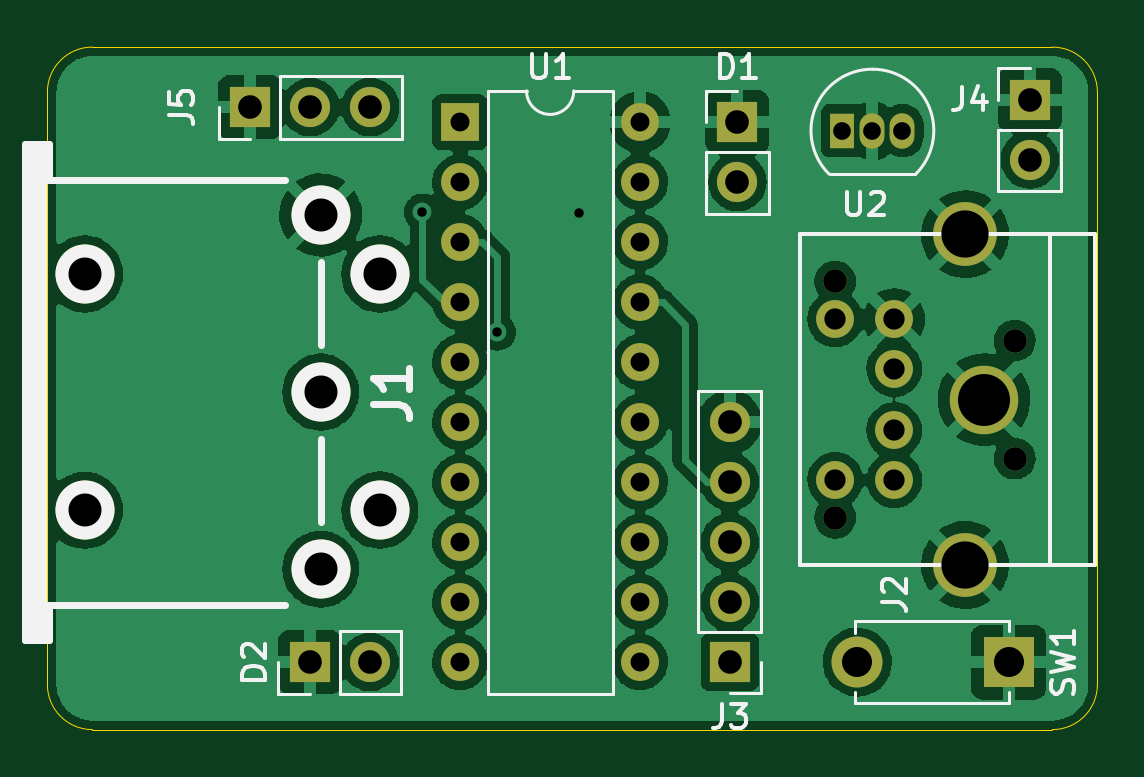
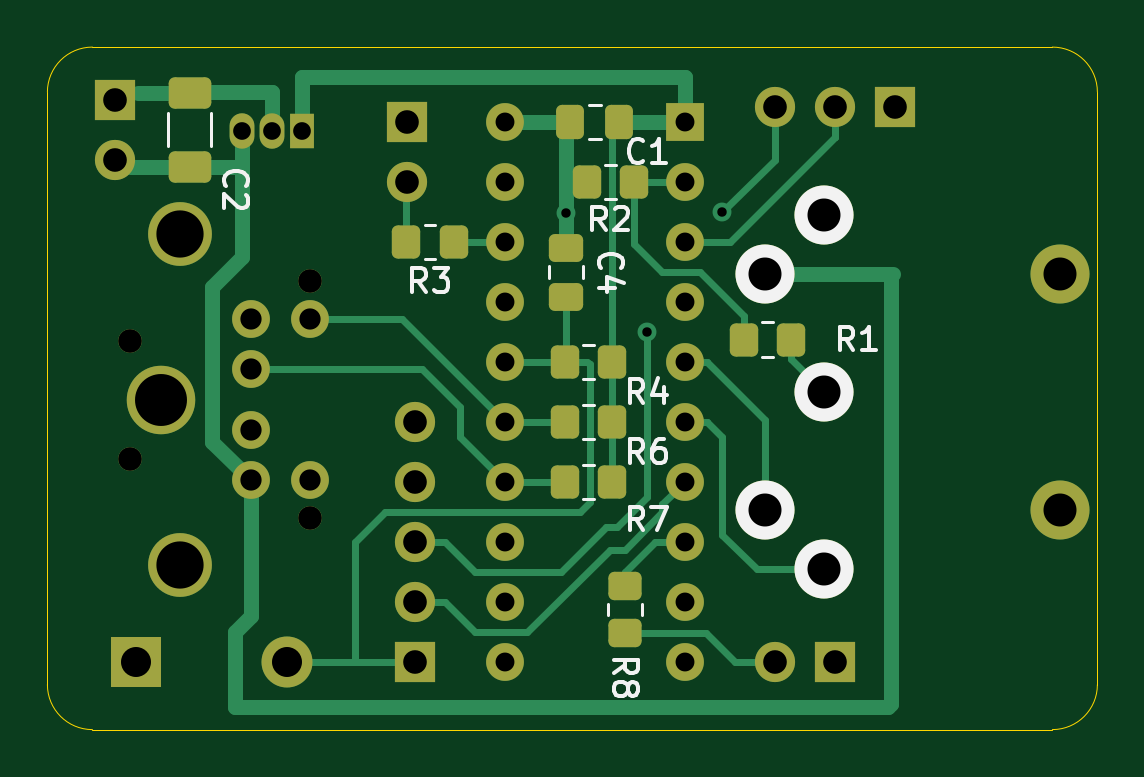
Circuit board: 9 layer files. Board 44.4 x 28.9 mm.
- bottom_copper: TandyKey-A-B_Cu.gbr (14217 bytes)
- bottom_mask: TandyKey-A-B_Mask.gbr (4642 bytes)
- bottom_silk: TandyKey-A-B_Silkscreen.gbr (8712 bytes)
- outline: TandyKey-A-Edge_Cuts.gbr (1045 bytes)
- top_copper: TandyKey-A-F_Cu.gbr (143593 bytes)
- top_mask: TandyKey-A-F_Mask.gbr (2681 bytes)
- top_silk: TandyKey-A-F_Silkscreen.gbr (9631 bytes)
- drill: TandyKey-A-NPTH.drl (385 bytes)
- drill: TandyKey-A-PTH.drl (1841 bytes)

=== bottom_copper: TandyKey-A-B_Cu.gbr (14217 bytes, source omitted) ===
=== bottom_mask: TandyKey-A-B_Mask.gbr ===
%TF.GenerationSoftware,KiCad,Pcbnew,(6.0.0)*%
%TF.CreationDate,2022-10-20T13:44:37-04:00*%
%TF.ProjectId,TandyKey-A,54616e64-794b-4657-992d-412e6b696361,rev?*%
%TF.SameCoordinates,Original*%
%TF.FileFunction,Soldermask,Bot*%
%TF.FilePolarity,Negative*%
%FSLAX46Y46*%
G04 Gerber Fmt 4.6, Leading zero omitted, Abs format (unit mm)*
G04 Created by KiCad (PCBNEW (6.0.0)) date 2022-10-20 13:44:37*
%MOMM*%
%LPD*%
G01*
G04 APERTURE LIST*
G04 Aperture macros list*
%AMRoundRect*
0 Rectangle with rounded corners*
0 $1 Rounding radius*
0 $2 $3 $4 $5 $6 $7 $8 $9 X,Y pos of 4 corners*
0 Add a 4 corners polygon primitive as box body*
4,1,4,$2,$3,$4,$5,$6,$7,$8,$9,$2,$3,0*
0 Add four circle primitives for the rounded corners*
1,1,$1+$1,$2,$3*
1,1,$1+$1,$4,$5*
1,1,$1+$1,$6,$7*
1,1,$1+$1,$8,$9*
0 Add four rect primitives between the rounded corners*
20,1,$1+$1,$2,$3,$4,$5,0*
20,1,$1+$1,$4,$5,$6,$7,0*
20,1,$1+$1,$6,$7,$8,$9,0*
20,1,$1+$1,$8,$9,$2,$3,0*%
G04 Aperture macros list end*
%ADD10C,2.499360*%
%ADD11R,1.700000X1.700000*%
%ADD12O,1.700000X1.700000*%
%ADD13R,2.159000X2.159000*%
%ADD14O,2.159000X2.159000*%
%ADD15R,1.050000X1.500000*%
%ADD16O,1.050000X1.500000*%
%ADD17R,1.600000X1.600000*%
%ADD18O,1.600000X1.600000*%
%ADD19C,2.700000*%
%ADD20C,2.899999*%
%ADD21C,1.600000*%
%ADD22C,1.000000*%
%ADD23RoundRect,0.250000X-0.350000X-0.450000X0.350000X-0.450000X0.350000X0.450000X-0.350000X0.450000X0*%
%ADD24RoundRect,0.250000X-0.337500X-0.475000X0.337500X-0.475000X0.337500X0.475000X-0.337500X0.475000X0*%
%ADD25RoundRect,0.250000X0.475000X-0.337500X0.475000X0.337500X-0.475000X0.337500X-0.475000X-0.337500X0*%
%ADD26RoundRect,0.250000X0.650000X-0.412500X0.650000X0.412500X-0.650000X0.412500X-0.650000X-0.412500X0*%
%ADD27RoundRect,0.250000X0.350000X0.450000X-0.350000X0.450000X-0.350000X-0.450000X0.350000X-0.450000X0*%
%ADD28RoundRect,0.250000X-0.450000X0.350000X-0.450000X-0.350000X0.450000X-0.350000X0.450000X0.350000X0*%
G04 APERTURE END LIST*
D10*
%TO.C,J1*%
X106349800Y-101203760D03*
X106349800Y-91201240D03*
X116344700Y-103700580D03*
X116347240Y-96202500D03*
X116344700Y-88704420D03*
X118846600Y-101198680D03*
X118846600Y-91206320D03*
%TD*%
D11*
%TO.C,J5*%
X113362500Y-84137500D03*
D12*
X115902500Y-84137500D03*
X118442500Y-84137500D03*
%TD*%
D13*
%TO.C,SW1*%
X145465000Y-107632500D03*
D14*
X139065000Y-107632500D03*
%TD*%
D15*
%TO.C,U2*%
X138430000Y-85132500D03*
D16*
X139700000Y-85132500D03*
X140970000Y-85132500D03*
%TD*%
D17*
%TO.C,U1*%
X122247508Y-84777504D03*
D18*
X122247508Y-87317504D03*
X122247508Y-89857504D03*
X122247508Y-92397504D03*
X122247508Y-94937504D03*
X122247508Y-97477504D03*
X122247508Y-100017504D03*
X122247508Y-102557504D03*
X122247508Y-105097504D03*
X122247508Y-107637504D03*
X129867508Y-107637504D03*
X129867508Y-105097504D03*
X129867508Y-102557504D03*
X129867508Y-100017504D03*
X129867508Y-97477504D03*
X129867508Y-94937504D03*
X129867508Y-92397504D03*
X129867508Y-89857504D03*
X129867508Y-87317504D03*
X129867508Y-84777504D03*
%TD*%
D19*
%TO.C,J2*%
X143625000Y-103520001D03*
X143625000Y-89519999D03*
D20*
X144425000Y-96520000D03*
D21*
X140625000Y-95220000D03*
X140625000Y-97820000D03*
X140625000Y-93120000D03*
X140625000Y-99920000D03*
X138125000Y-93120000D03*
X138125000Y-99920000D03*
D22*
X145725000Y-94020000D03*
X145725000Y-99020000D03*
X138125000Y-91520000D03*
X138125000Y-101520000D03*
%TD*%
D11*
%TO.C,D1*%
X133985000Y-84772500D03*
D12*
X133985000Y-87312500D03*
%TD*%
D11*
%TO.C,J3*%
X133667500Y-107627500D03*
D12*
X133667500Y-105087500D03*
X133667500Y-102547500D03*
X133667500Y-100007500D03*
X133667500Y-97467500D03*
%TD*%
D11*
%TO.C,J4*%
X146367500Y-83820000D03*
D12*
X146367500Y-86360000D03*
%TD*%
D11*
%TO.C,D2*%
X115882500Y-107632500D03*
D12*
X118422500Y-107632500D03*
%TD*%
D23*
%TO.C,R1*%
X117745000Y-93980000D03*
X119745000Y-93980000D03*
%TD*%
D24*
%TO.C,C1*%
X125010000Y-84772500D03*
X127085000Y-84772500D03*
%TD*%
D25*
%TO.C,C4*%
X127270000Y-92160000D03*
X127270000Y-90085000D03*
%TD*%
D26*
%TO.C,C2*%
X143192500Y-86652500D03*
X143192500Y-83527500D03*
%TD*%
D27*
%TO.C,R7*%
X127317500Y-100012500D03*
X125317500Y-100012500D03*
%TD*%
D23*
%TO.C,R2*%
X124375008Y-87312500D03*
X126375008Y-87312500D03*
%TD*%
%TO.C,R4*%
X125317500Y-94932500D03*
X127317500Y-94932500D03*
%TD*%
%TO.C,R3*%
X132032500Y-89852500D03*
X134032500Y-89852500D03*
%TD*%
D27*
%TO.C,R6*%
X127317500Y-97472500D03*
X125317500Y-97472500D03*
%TD*%
D28*
%TO.C,R8*%
X124777500Y-104410000D03*
X124777500Y-106410000D03*
%TD*%
M02*

=== bottom_silk: TandyKey-A-B_Silkscreen.gbr (8712 bytes, source omitted) ===
=== outline: TandyKey-A-Edge_Cuts.gbr ===
%TF.GenerationSoftware,KiCad,Pcbnew,(6.0.0)*%
%TF.CreationDate,2022-10-20T13:44:37-04:00*%
%TF.ProjectId,TandyKey-A,54616e64-794b-4657-992d-412e6b696361,rev?*%
%TF.SameCoordinates,Original*%
%TF.FileFunction,Profile,NP*%
%FSLAX46Y46*%
G04 Gerber Fmt 4.6, Leading zero omitted, Abs format (unit mm)*
G04 Created by KiCad (PCBNEW (6.0.0)) date 2022-10-20 13:44:37*
%MOMM*%
%LPD*%
G01*
G04 APERTURE LIST*
%TA.AperFunction,Profile*%
%ADD10C,0.050000*%
%TD*%
G04 APERTURE END LIST*
D10*
X106680000Y-110490000D02*
X147320000Y-110490000D01*
X106680000Y-81597500D02*
X147320000Y-81597500D01*
X149225000Y-108585000D02*
X149225000Y-83502500D01*
X106680000Y-81597500D02*
G75*
G03*
X104775000Y-83502500I1J-1905001D01*
G01*
X104775000Y-108585000D02*
X104775000Y-83502500D01*
X149225000Y-83502500D02*
G75*
G03*
X147320000Y-81597500I-1905001J-1D01*
G01*
X147320000Y-110490000D02*
G75*
G03*
X149225000Y-108585000I-1J1905001D01*
G01*
X104775000Y-108585000D02*
G75*
G03*
X106680000Y-110490000I1905001J1D01*
G01*
M02*

=== top_copper: TandyKey-A-F_Cu.gbr (143593 bytes, source omitted) ===
=== top_mask: TandyKey-A-F_Mask.gbr ===
%TF.GenerationSoftware,KiCad,Pcbnew,(6.0.0)*%
%TF.CreationDate,2022-10-20T13:44:37-04:00*%
%TF.ProjectId,TandyKey-A,54616e64-794b-4657-992d-412e6b696361,rev?*%
%TF.SameCoordinates,Original*%
%TF.FileFunction,Soldermask,Top*%
%TF.FilePolarity,Negative*%
%FSLAX46Y46*%
G04 Gerber Fmt 4.6, Leading zero omitted, Abs format (unit mm)*
G04 Created by KiCad (PCBNEW (6.0.0)) date 2022-10-20 13:44:37*
%MOMM*%
%LPD*%
G01*
G04 APERTURE LIST*
%ADD10C,2.499360*%
%ADD11R,1.700000X1.700000*%
%ADD12O,1.700000X1.700000*%
%ADD13R,2.159000X2.159000*%
%ADD14O,2.159000X2.159000*%
%ADD15R,1.050000X1.500000*%
%ADD16O,1.050000X1.500000*%
%ADD17R,1.600000X1.600000*%
%ADD18O,1.600000X1.600000*%
%ADD19C,2.700000*%
%ADD20C,2.899999*%
%ADD21C,1.600000*%
%ADD22C,1.000000*%
G04 APERTURE END LIST*
D10*
%TO.C,J1*%
X106349800Y-101203760D03*
X106349800Y-91201240D03*
X116344700Y-103700580D03*
X116347240Y-96202500D03*
X116344700Y-88704420D03*
X118846600Y-101198680D03*
X118846600Y-91206320D03*
%TD*%
D11*
%TO.C,J5*%
X113362500Y-84137500D03*
D12*
X115902500Y-84137500D03*
X118442500Y-84137500D03*
%TD*%
D13*
%TO.C,SW1*%
X145465000Y-107632500D03*
D14*
X139065000Y-107632500D03*
%TD*%
D15*
%TO.C,U2*%
X138430000Y-85132500D03*
D16*
X139700000Y-85132500D03*
X140970000Y-85132500D03*
%TD*%
D17*
%TO.C,U1*%
X122247508Y-84777504D03*
D18*
X122247508Y-87317504D03*
X122247508Y-89857504D03*
X122247508Y-92397504D03*
X122247508Y-94937504D03*
X122247508Y-97477504D03*
X122247508Y-100017504D03*
X122247508Y-102557504D03*
X122247508Y-105097504D03*
X122247508Y-107637504D03*
X129867508Y-107637504D03*
X129867508Y-105097504D03*
X129867508Y-102557504D03*
X129867508Y-100017504D03*
X129867508Y-97477504D03*
X129867508Y-94937504D03*
X129867508Y-92397504D03*
X129867508Y-89857504D03*
X129867508Y-87317504D03*
X129867508Y-84777504D03*
%TD*%
D19*
%TO.C,J2*%
X143625000Y-103520001D03*
X143625000Y-89519999D03*
D20*
X144425000Y-96520000D03*
D21*
X140625000Y-95220000D03*
X140625000Y-97820000D03*
X140625000Y-93120000D03*
X140625000Y-99920000D03*
X138125000Y-93120000D03*
X138125000Y-99920000D03*
D22*
X145725000Y-94020000D03*
X145725000Y-99020000D03*
X138125000Y-91520000D03*
X138125000Y-101520000D03*
%TD*%
D11*
%TO.C,D1*%
X133985000Y-84772500D03*
D12*
X133985000Y-87312500D03*
%TD*%
D11*
%TO.C,J3*%
X133667500Y-107627500D03*
D12*
X133667500Y-105087500D03*
X133667500Y-102547500D03*
X133667500Y-100007500D03*
X133667500Y-97467500D03*
%TD*%
D11*
%TO.C,J4*%
X146367500Y-83820000D03*
D12*
X146367500Y-86360000D03*
%TD*%
D11*
%TO.C,D2*%
X115882500Y-107632500D03*
D12*
X118422500Y-107632500D03*
%TD*%
M02*

=== top_silk: TandyKey-A-F_Silkscreen.gbr (9631 bytes, source omitted) ===
=== drill: TandyKey-A-NPTH.drl ===
M48
; DRILL file {KiCad (6.0.0)} date Thu Oct 20 13:44:41 2022
; FORMAT={-:-/ absolute / inch / decimal}
; #@! TF.CreationDate,2022-10-20T13:44:41-04:00
; #@! TF.GenerationSoftware,Kicad,Pcbnew,(6.0.0)
; #@! TF.FileFunction,NonPlated,1,2,NPTH
FMAT,2
INCH
; #@! TA.AperFunction,NonPlated,NPTH,ComponentDrill
T1C0.0550
%
G90
G05
T1
X4.187Y-3.5906
X4.187Y-3.9844
T0
M30

=== drill: TandyKey-A-PTH.drl ===
M48
; DRILL file {KiCad (6.0.0)} date Thu Oct 20 13:44:41 2022
; FORMAT={-:-/ absolute / inch / decimal}
; #@! TF.CreationDate,2022-10-20T13:44:41-04:00
; #@! TF.GenerationSoftware,Kicad,Pcbnew,(6.0.0)
; #@! TF.FileFunction,Plated,1,2,PTH
FMAT,2
INCH
; #@! TA.AperFunction,Plated,PTH,ViaDrill
T1C0.0157
; #@! TA.AperFunction,Plated,PTH,ComponentDrill
T2C0.0295
; #@! TA.AperFunction,Plated,PTH,ComponentDrill
T3C0.0315
; #@! TA.AperFunction,Plated,PTH,ComponentDrill
T4C0.0354
; #@! TA.AperFunction,Plated,PTH,ComponentDrill
T5C0.0394
; #@! TA.AperFunction,Plated,PTH,ComponentDrill
T6C0.0500
; #@! TA.AperFunction,Plated,PTH,ComponentDrill
T7C0.0550
; #@! TA.AperFunction,Plated,PTH,ComponentDrill
T8C0.0787
; #@! TA.AperFunction,Plated,PTH,ComponentDrill
T9C0.0866
%
G90
G05
T1
X4.75Y-3.4875
X4.875Y-3.6875
X5.0106Y-3.4894
T2
X5.45Y-3.3517
X5.5Y-3.3517
X5.55Y-3.3517
T3
X4.8129Y-3.3377
X4.8129Y-3.4377
X4.8129Y-3.5377
X4.8129Y-3.6377
X4.8129Y-3.7377
X4.8129Y-3.8377
X4.8129Y-3.9377
X4.8129Y-4.0377
X4.8129Y-4.1377
X4.8129Y-4.2377
X5.1129Y-3.3377
X5.1129Y-3.4377
X5.1129Y-3.5377
X5.1129Y-3.6377
X5.1129Y-3.7377
X5.1129Y-3.8377
X5.1129Y-3.9377
X5.1129Y-4.0377
X5.1129Y-4.1377
X5.1129Y-4.2377
T4
X5.438Y-3.6661
X5.438Y-3.9339
X5.5364Y-3.6661
X5.5364Y-3.7488
X5.5364Y-3.8512
X5.5364Y-3.9339
T5
X4.4631Y-3.3125
X4.5623Y-4.2375
X4.5631Y-3.3125
X4.6623Y-4.2375
X4.6631Y-3.3125
X5.2625Y-3.8373
X5.2625Y-3.9373
X5.2625Y-4.0373
X5.2625Y-4.1373
X5.2625Y-4.2373
X5.275Y-3.3375
X5.275Y-3.4375
X5.438Y-3.6031
X5.438Y-3.9969
X5.7372Y-3.7016
X5.7372Y-3.8984
X5.7625Y-3.3
X5.7625Y-3.4
T6
X5.475Y-4.2375
X5.727Y-4.2375
T7
X4.5805Y-3.4923
X4.5805Y-4.0827
X4.5806Y-3.7875
X4.679Y-3.5908
X4.679Y-3.9842
T8
X5.6545Y-3.5244
X5.6545Y-4.0756
T9
X5.686Y-3.8
T0
M30

